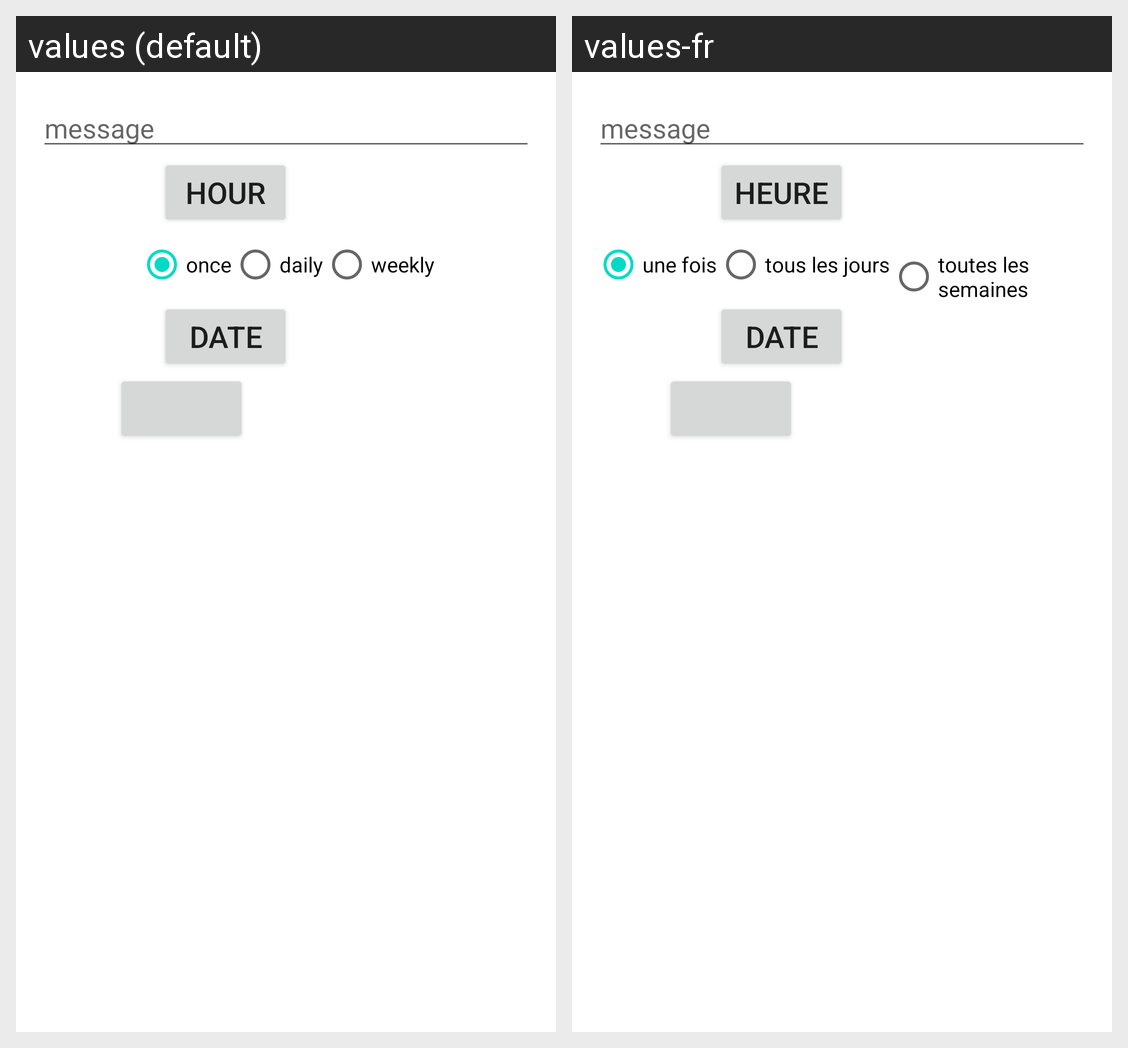

The same Android screen rendered under two of its app's locales, left to right. List the strings drawn on it with the default value and each locale's translation.
Android screen res/layout/update_dialog.xml rendered under 2 locales, left to right: values (default), values-fr. Device: Nexus 5 (rendered at 1080×1920; each locale shown at half size, 540×960, under a caption strip naming it); theme Theme.DontForget.
Strings drawn on this screen, with the default value and each locale's value (text and hints the layout hard-codes, and strings that could not be matched under every locale, appear in the picture but are not listed):

et_message
  values: message
  values-fr: message

button_hour
  values: hour
  values-fr: heure

rb_once
  values: once
  values-fr: une fois

rb_daily
  values: daily
  values-fr: tous les jours

rb_weekly
  values: weekly
  values-fr: toutes les semaines

button_date
  values: date
  values-fr: date
